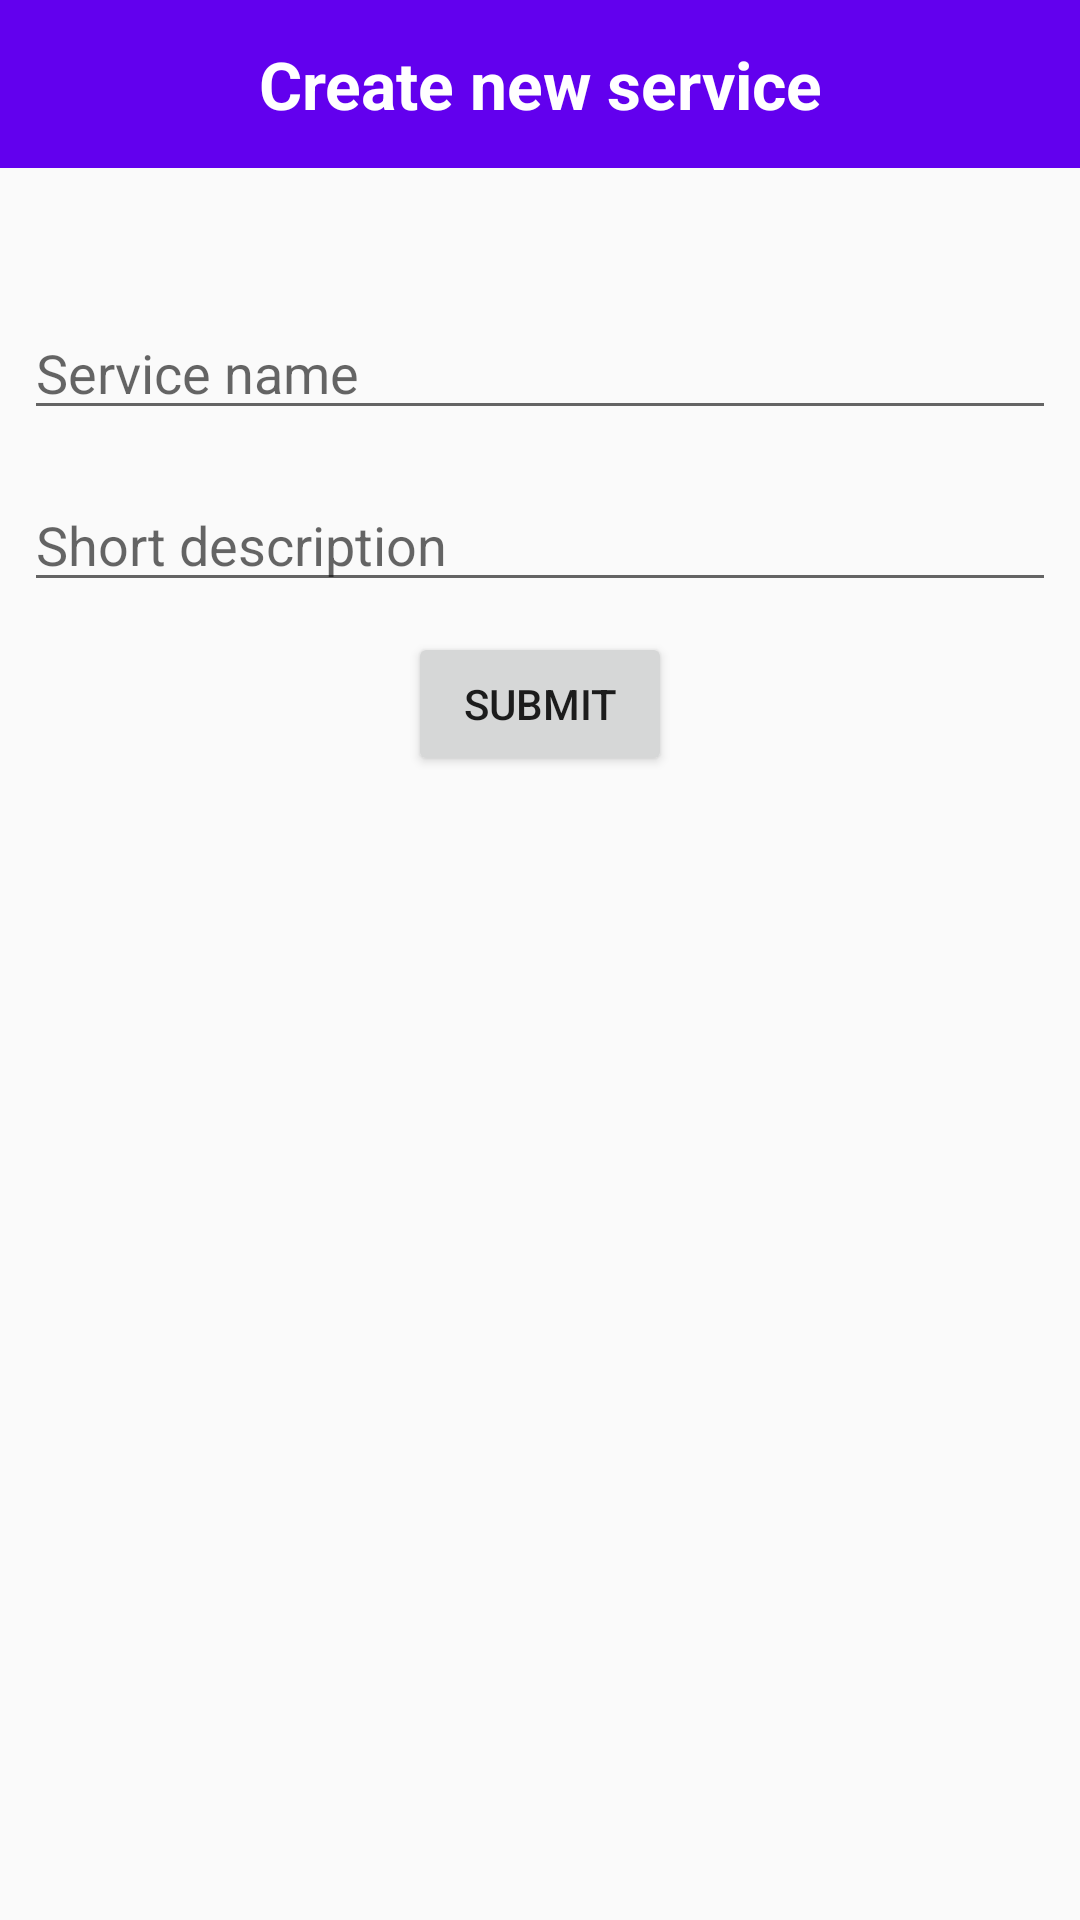

Produce the Android XML layout that renders to this screen, including the resource entries it uses.
<!-- AndroidManifest.xml: application theme AppTheme -->
<!-- res/layout/activity_new_service.xml -->
<?xml version="1.0" encoding="utf-8"?>
<TableLayout xmlns:android="http://schemas.android.com/apk/res/android"
    android:layout_width="match_parent"
    android:layout_height="match_parent"
    xmlns:app="http://schemas.android.com/apk/res-auto">

    <com.google.android.material.appbar.AppBarLayout
        android:id="@+id/appBarLayout"
        android:layout_width="match_parent"
        android:layout_height="wrap_content"
        android:theme="@style/AppTheme.AppBarOverlay">

        <androidx.appcompat.widget.Toolbar
            android:id="@+id/toolbarNewService"
            android:layout_width="match_parent"
            android:layout_height="?attr/actionBarSize"
            app:popupTheme="@style/AppTheme.PopupOverlay">

            <TextView
                android:layout_width="wrap_content"
                android:layout_height="wrap_content"
                android:layout_gravity="center"
                android:text="@string/new_service_title"
                android:textColor="@android:color/white"
                android:textSize="22sp"
                android:textStyle="bold" />

        </androidx.appcompat.widget.Toolbar>

    </com.google.android.material.appbar.AppBarLayout>

    <EditText
        android:id="@+id/newServiceName"
        android:layout_marginHorizontal="8dp"
        android:layout_marginTop="46dp"
        android:hint="@string/new_service_hint_name"
        />
    <EditText
        android:id="@+id/newServiceDescription"
        android:inputType="textMultiLine"
        android:layout_marginTop="16dp"
        android:maxLines="10"
        android:hint="@string/new_service_hint_desc"
        android:layout_marginHorizontal="8dp" />

    <TableRow
        android:gravity="center"
        android:layout_marginTop="10dp"
        android:layout_marginBottom="68dp">
        <Button
            android:id="@+id/newServiceSubmit"
            android:text="@string/new_service_submit"
            android:layout_width="wrap_content"/>
    </TableRow>

</TableLayout>
<!-- resources referenced by this layout -->
<resources>
  <string name="new_service_hint_desc">Short description</string>
  <string name="new_service_hint_name">Service name</string>
  <string name="new_service_submit">submit</string>
  <string name="new_service_title">Create new service</string>
  <style name="AppTheme.AppBarOverlay" parent="ThemeOverlay.AppCompat.Dark.ActionBar">
          <item name="colorPrimary">@color/colorPrimary</item>
          <item name="colorPrimaryDark">@color/colorPrimaryDark</item>
          <item name="colorAccent">@color/colorAccent</item>
      </style>
  <style name="AppTheme.PopupOverlay" parent="ThemeOverlay.AppCompat.Light">
          <item name="colorPrimary">@color/colorPrimary</item>
          <item name="colorPrimaryDark">@color/colorPrimaryDark</item>
          <item name="colorAccent">@color/colorAccent</item>
      </style>
  <style name="AppTheme" parent="Theme.AppCompat.Light.DarkActionBar">
          
          <item name="colorPrimary">@color/colorPrimary</item>
          <item name="colorPrimaryDark">@color/colorPrimaryDark</item>
          <item name="colorAccent">@color/colorAccent</item>
          <item name="windowNoTitle">true</item>
          <item name="android:windowNoTitle">true</item>
      </style>
  <!-- not gathered from this repository: default colours our renderer supplied (Android Studio template values) -->
  <color name="colorPrimary">#FF6200EE</color>
  <color name="colorPrimaryDark">#FF3700B3</color>
  <color name="colorAccent">#FF03DAC5</color>
</resources>
